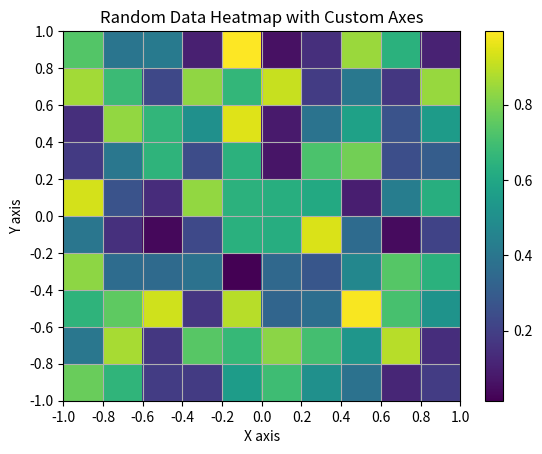

The script that saved this image:
import matplotlib.pyplot as plt
import numpy as np
import math

# 生成示例数据 (一个 10x10 的矩阵)
data = np.random.rand(10, 10)

# 生成横纵坐标，范围为 -1 到 1，间隔为 0.2
x = np.linspace(-1, 1, data.shape[1])
y = np.linspace(-1, 1, data.shape[0])

# 使用 imshow 函数绘制图像，并设置 extent 参数
extent = [x.min(), x.max(), y.min(), y.max()]
plt.imshow(data, aspect='auto', cmap='viridis', extent=extent, origin='lower')

# 添加颜色条以显示数值范围
plt.colorbar()

# 添加标题和标签
plt.title("Random Data Heatmap with Custom Axes")
plt.xlabel("X axis")
plt.ylabel("Y axis")

# 设置 xy 轴网格线
plt.xticks(np.arange(-1, 1.2, 0.2))
plt.yticks(np.arange(-1, 1.2, 0.2))

# 显示图像
plt.grid(True)
plt.show()